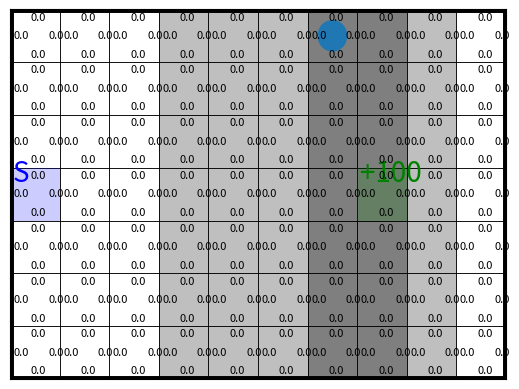

Write the Python code that produced this figure.
#!/usr/bin/env python3
# -*- coding: utf-8 -*-
"""
Practical for course 'Reinforcement Learning',
Leiden University, The Netherlands
[redacted]
"""
import matplotlib
#matplotlib.use('Qt5Agg') # 'TkAgg'
import numpy as np
import matplotlib.pyplot as plt
from matplotlib.patches import Rectangle,Circle,Arrow

class StochasticWindyGridworld:
    ''' Stochastic version of WindyGridworld 
        (based on Sutton & Barto, Example 6.5 at page 130, see http://incompleteideas.net/book/RLbook2020.pdf)
        Compared to the book version, the vertical wind is now stochastic, and only blows 80% of times
    '''
    
    def __init__(self,initialize_model=True):
        self.height = 7 # 7
        self.width = 10 # 10
        self.shape = (self.width, self.height)
        self.n_states = self.height * self.width
        self.n_actions = 4
        self.action_effects = {
                0: (0, 1),  # up
                1: (1, 0),   # right
                2: (0, -1),   # down
                3: (-1, 0),  # left
                }
        self.start_location = (0,3)
        self.winds = (0,0,0,1,1,1,2,2,1,0)
        self.wind_blows_proportion = 0.9         

        self.reward_per_step = -1.0 # default reward on every step that does not reach a goal
        self.goal_locations = [[7,3]] # [[6,2]] a vector specifying the goal locations in [[x1,y1],[x2,y2]] format
        self.goal_rewards = [100] # a vector specifying the associated rewards with the goals in self.goal_locations, in [r1,r2] format
        
        # Initialize model
        self.initialize_model = initialize_model
        if self.initialize_model:
            self._construct_model()
            
        # Initialize figures
        self.fig = None
        self.Q_labels = None
        self.arrows = None
        
        # Set agent to the start location
        self.reset() 

    def reset(self):
        ''' set the agent back to the start location '''
        self.agent_location = np.array(self.start_location)
        s = self._location_to_state(self.agent_location)
        return s
    
    def step(self,a):
        ''' Forward the environment based on action a, really affecting the agent location  
        Returns the next state, the obtained reward, and a boolean whether the environment terminated '''
        self.agent_location += self.action_effects[a] # effect of action
        self.agent_location = np.clip(self.agent_location,(0,0),np.array(self.shape)-1) # bound within grid
        if np.random.rand() < self.wind_blows_proportion: # apply effect of wind
            self.agent_location[1] += self.winds[self.agent_location[0]] # effect of wind
        self.agent_location = np.clip(self.agent_location,(0,0),np.array(self.shape)-1) # bound within grid
        s_next = self._location_to_state(self.agent_location)    
        
        # Check reward and termination
        goal_present = np.any([np.all(goal_location == self.agent_location) for goal_location in self.goal_locations])
        if goal_present:
            goal_index = np.where([np.all(goal_location == self.agent_location) for goal_location in self.goal_locations])[0][0]
            done = True
            r = self.goal_rewards[goal_index]
        else: 
            done = False
            r = self.reward_per_step           
            
        return s_next, r, done  

    def model(self,s,a):
        ''' Returns vectors p(s'|s,a) and r(s,a,s') for given s and a.
        Only simulates, does not affect the current agent location '''
        if self.initialize_model:
            return self.p_sas[s,a], self.r_sas[s,a]
        else:
            raise ValueError("set initialize_model=True when creating Environment")
            

    def render(self,Q_sa=None,plot_optimal_policy=False,step_pause=0.001):
        ''' Plot the environment 
        if Q_sa is provided, it will also plot the Q(s,a) values for each action in each state
        if plot_optimal_policy=True, it will additionally add an arrow in each state to indicate the greedy action '''
        # Initialize figure
        if self.fig == None:
            self._initialize_plot()
            
        # Add Q-values to plot
        if Q_sa is not None:
            # Initialize labels
            if self.Q_labels is None:
                self._initialize_Q_labels()
            # Set correct values of labels
            for state in range(self.n_states):
                for action in range(self.n_actions):
                    self.Q_labels[state][action].set_text(np.round(Q_sa[state,action],1))

        # Add arrows of optimal policy
        if plot_optimal_policy and Q_sa is not None:
            self._plot_arrows(Q_sa)
            
        # Update agent location
        self.agent_circle.center = self.agent_location+0.5
            
        # Draw figure
        plt.pause(step_pause)    

    def _state_to_location(self,state):
        ''' bring a state index to an (x,y) location of the agent '''
        return np.array(np.unravel_index(state,self.shape))
    
    def _location_to_state(self,location):
        ''' bring an (x,y) location of the agent to a state index '''
        return np.ravel_multi_index(location,self.shape)
        
    def _construct_model(self):
        ''' Constructs full p(s'|s,a) and r(s,a,s') arrays
            Stores these in self.p_sas and self.r_sas '''
            
        # Initialize transition and reward functions
        p_sas = np.zeros((self.n_states,self.n_actions,self.n_states))
        r_sas = np.zeros((self.n_states,self.n_actions,self.n_states)) + self.reward_per_step # set all rewards to the default value
        
        for s in range(self.n_states):
            for a in range(self.n_actions):
                s_location = self._state_to_location(s)  
                    
                # if s is goal state (terminal) make it a self-loop without rewards
                state_is_a_goal = np.any([np.all(goal_location == s_location) for goal_location in self.goal_locations])
                if state_is_a_goal: 
                    # Make actions from this state a self-loop with 0 reward.
                    p_sas[s,a,s] = 1.0 
                    r_sas[s,a,] = np.zeros(self.n_states)  
                else:
                    # check what happens if the wind blows:
                    next_location_with_wind = np.copy(s_location) 
                    next_location_with_wind += self.action_effects[a] # effect of action
                    next_location_with_wind = np.clip(next_location_with_wind,(0,0),np.array(self.shape)-1) # bound within grid
                    next_location_with_wind[1] += self.winds[next_location_with_wind[0]] # Apply effect of wind
                    next_location_with_wind = np.clip(next_location_with_wind,(0,0),np.array(self.shape)-1) # bound within grid
                    next_state_with_wind = self._location_to_state(next_location_with_wind)   
                    
                    # Update p_sas and r_sas
                    p_sas[s,a,next_state_with_wind] += self.wind_blows_proportion
                    for (i,goal) in enumerate(self.goal_locations):
                        if np.all(next_location_with_wind == goal): # reached a goal!
                            r_sas[s,a,next_state_with_wind]  = self.goal_rewards[i]
                    
                    # check what happens if the wind does not blow:
                    next_location_without_wind = np.copy(s_location)
                    next_location_without_wind += self.action_effects[a] # effect of action
                    next_location_without_wind = np.clip(next_location_without_wind,(0,0),np.array(self.shape)-1) # bound within grid
                    next_state_without_wind = self._location_to_state(next_location_without_wind)
    
                    # Update p_sas and r_sas
                    p_sas[s,a,next_state_without_wind] += (1-self.wind_blows_proportion)
                    for (i,goal) in enumerate(self.goal_locations):
                        if np.all(next_state_without_wind == goal): # reached a goal!
                            r_sas[s,a,next_state_without_wind]  = self.goal_rewards[i] 

        self.p_sas = p_sas
        self.r_sas = r_sas
        return 

    def _initialize_plot(self):
        self.fig,self.ax = plt.subplots()#figsize=(self.width, self.height+1)) # Start a new figure
        self.ax.set_xlim([0,self.width])
        self.ax.set_ylim([0,self.height]) 
        self.ax.axes.xaxis.set_visible(False)
        self.ax.axes.yaxis.set_visible(False)

        for x in range(self.width):
            for y in range(self.height):
                self.ax.add_patch(Rectangle((x, y),1,1, linewidth=0, facecolor='k',alpha=self.winds[x]/4))       
                self.ax.add_patch(Rectangle((x, y),1,1, linewidth=0.5, edgecolor='k', fill=False))     

        self.ax.axvline(0,0,self.height,linewidth=5,c='k')
        self.ax.axvline(self.width,0,self.height,linewidth=5,c='k')
        self.ax.axhline(0,0,self.width,linewidth=5,c='k')
        self.ax.axhline(self.height,0,self.width,linewidth=5,c='k')

        # Indicate start state
        self.ax.add_patch(Rectangle(self.start_location,1.0,1.0, linewidth=0, facecolor='b',alpha=0.2))
        self.ax.text(self.start_location[0]+0.05,self.start_location[1]+0.75, 'S', fontsize=20, c='b')

        # Indicate goal states
        for i in range(len(self.goal_locations)): 
            if self.goal_rewards[i] >= 0:
                colour = 'g'
                text = '+{}'.format(self.goal_rewards[i])
            else:
                colour = 'r'
                text = '{}'.format(self.goal_rewards[i])
            self.ax.add_patch(Rectangle(self.goal_locations[i],1.0,1.0, linewidth=0, facecolor=colour,alpha=0.2))
            self.ax.text(self.goal_locations[i][0]+0.05,self.goal_locations[i][1]+0.75,text, fontsize=20, c=colour)

        # Add agent
        self.agent_circle = Circle(self.agent_location+0.5,0.3)
        self.ax.add_patch(self.agent_circle)
        
    def _initialize_Q_labels(self):
        self.Q_labels = []
        for state in range(self.n_states):
            state_location = self._state_to_location(state)
            self.Q_labels.append([])
            for action in range(self.n_actions):
                plot_location = np.array(state_location) + 0.42 + 0.35 * np.array(self.action_effects[action])
                next_label = self.ax.text(plot_location[0],plot_location[1]+0.03,0.0,fontsize=8)
                self.Q_labels[state].append(next_label)

    def _plot_arrows(self,Q_sa):
        if self.arrows is not None: 
            for arrow in self.arrows:
                arrow.remove() # Clear all previous arrows
        self.arrows=[]
        for state in range(self.n_states):
            plot_location = np.array(self._state_to_location(state)) + 0.5
            max_actions = full_argmax(Q_sa[state])
            for max_action in max_actions:
                new_arrow = arrow = Arrow(plot_location[0],plot_location[1],self.action_effects[max_action][0]*0.2,
                                          self.action_effects[max_action][1]*0.2, width=0.05,color='k')
                ax_arrow = self.ax.add_patch(new_arrow)
                self.arrows.append(ax_arrow)

def full_argmax(x):
    ''' Own variant of np.argmax, since np.argmax only returns the first occurence of the max '''
    return np.where(x == np.max(x))[0]            

def test():
    # Hyperparameters
    n_test_steps = 25
    step_pause = 0.5
    
    # Initialize environment and Q-array
    env = StochasticWindyGridworld()
    s = env.reset()
    Q_sa = np.zeros((env.n_states,env.n_actions)) # Q-value array of flat zeros

    # Test
    for t in range(n_test_steps):
        a = np.random.randint(4) # sample random action    
        s_next,r,done = env.step(a) # execute action in the environment
        p_sas,r_sas = env.model(s,a)
        print("State {}, Action {}, Reward {}, Next state {}, Done {}, p(s'|s,a) {}, r(s,a,s') {}".format(s,a,r,s_next,done,p_sas,r_sas))
        env.render(Q_sa=Q_sa,plot_optimal_policy=False,step_pause=step_pause) # display the environment
        if done: 
            s = env.reset()
        else: 
            s = s_next
    
if __name__ == '__main__':
    test()
